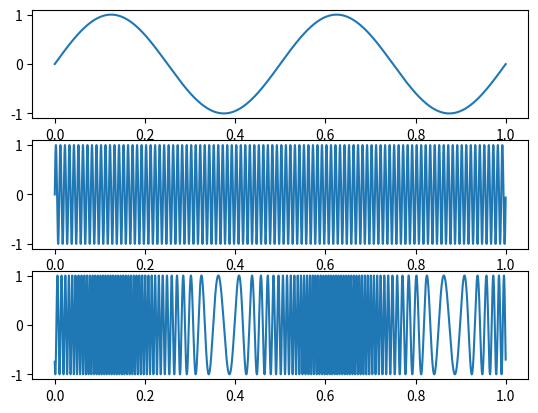

Here is the Python script that generated this plot:
import matplotlib
import matplotlib.pyplot as pl
import numpy

Fm = 2                                                                              #base signal frequency
Fc = 100                                                                            #carrier frequency
Mi = 40                                                                             #Modulation index

sampling_period = 0.0001
simulation_time = 1

Sm = numpy.zeros(int(simulation_time / sampling_period), dtype=float)               #base signal sequence
Sc = numpy.zeros(int(simulation_time / sampling_period), dtype=float)               #carrier sequence
Sout = numpy.zeros(int(simulation_time / sampling_period), dtype=float)             #output signal sequence
St = numpy.arange(0,simulation_time,sampling_period, dtype=float)                   #time sequence

for i in range(int(simulation_time / sampling_period)):
    Sm[i] = numpy.sin(2 * numpy.pi * Fm * St[i])
    Sc[i] = numpy.sin(2 * numpy.pi * Fc * St[i])

# sin(2*pi*Fc*t + Mi*sin(2*pi*Fm*t))
for i in range(int(simulation_time / sampling_period)):
    Sout[i] = numpy.sin(2 * numpy.pi * Fc * St[i] + Mi * numpy.sin(2 * numpy.pi * Fm * St[i] - numpy.pi / 2))

# fourier = numpy.fft.fft(Sm)
# dm = numpy.fft.fftfreq(Sm.size, d=sampling_period)

pl.figure(1)
pl.subplot(311)
pl.plot(St, Sm)
pl.subplot(312)
pl.plot(St, Sc)
pl.subplot(313)
pl.plot(St, Sout)

# pl.figure(2)
# pl.plot(St,dm)

pl.show()
